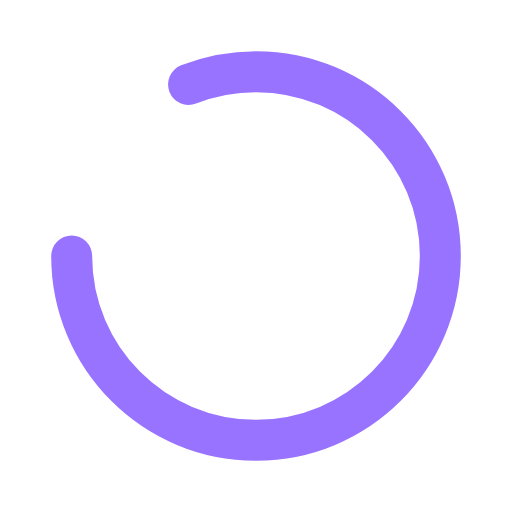
t = 0.00 s
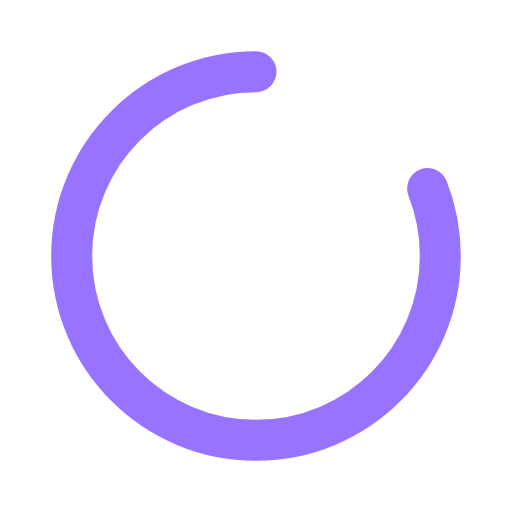
t = 0.25 s
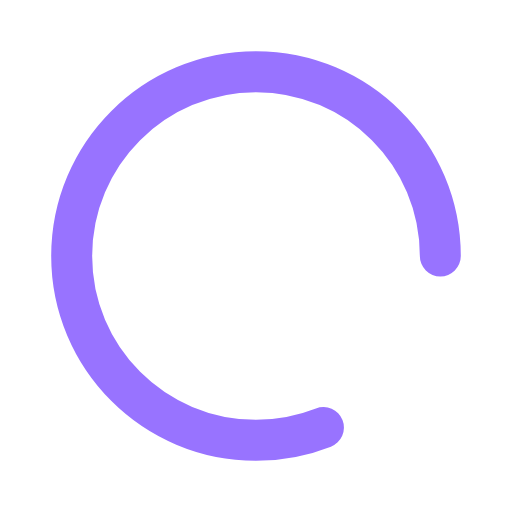
t = 0.50 s
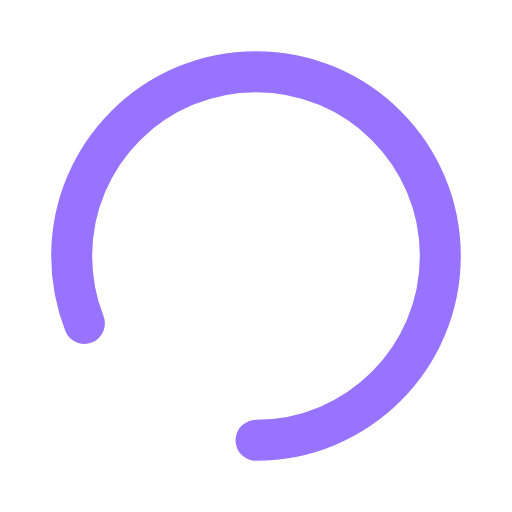
t = 0.75 s

The animated SVG that drew these frames (rendered in a browser with its animation timeline set to each time). Animation: 1 SMIL element (animateTransform=1); one cycle of 1.00 s, repeats indefinitely.

<svg width="100" height="100" viewBox="0 0 100 100" fill="none" xmlns="http://www.w3.org/2000/svg">
<g>
    <animateTransform
        attributeName="transform"
        type="rotate"
        from="0 50 50"
        to="360 50 50"
        dur="1s"
        repeatCount="indefinite" />
    <path stroke="#9873FF" d="M14.0002 50.0005C14.0002 69.8825 30.1182 86.0005 50.0002 86.0005C69.8822 86.0005 86.0002 69.8825 86.0002 50.0005C86.0002 30.1185 69.8823 14.0005 50.0003 14.0005C45.3513 14.0005 40.9082 14.8815 36.8282 16.4865" stroke-width="8" stroke-miterlimit="10" stroke-linecap="round"/>
</g>
</svg>
